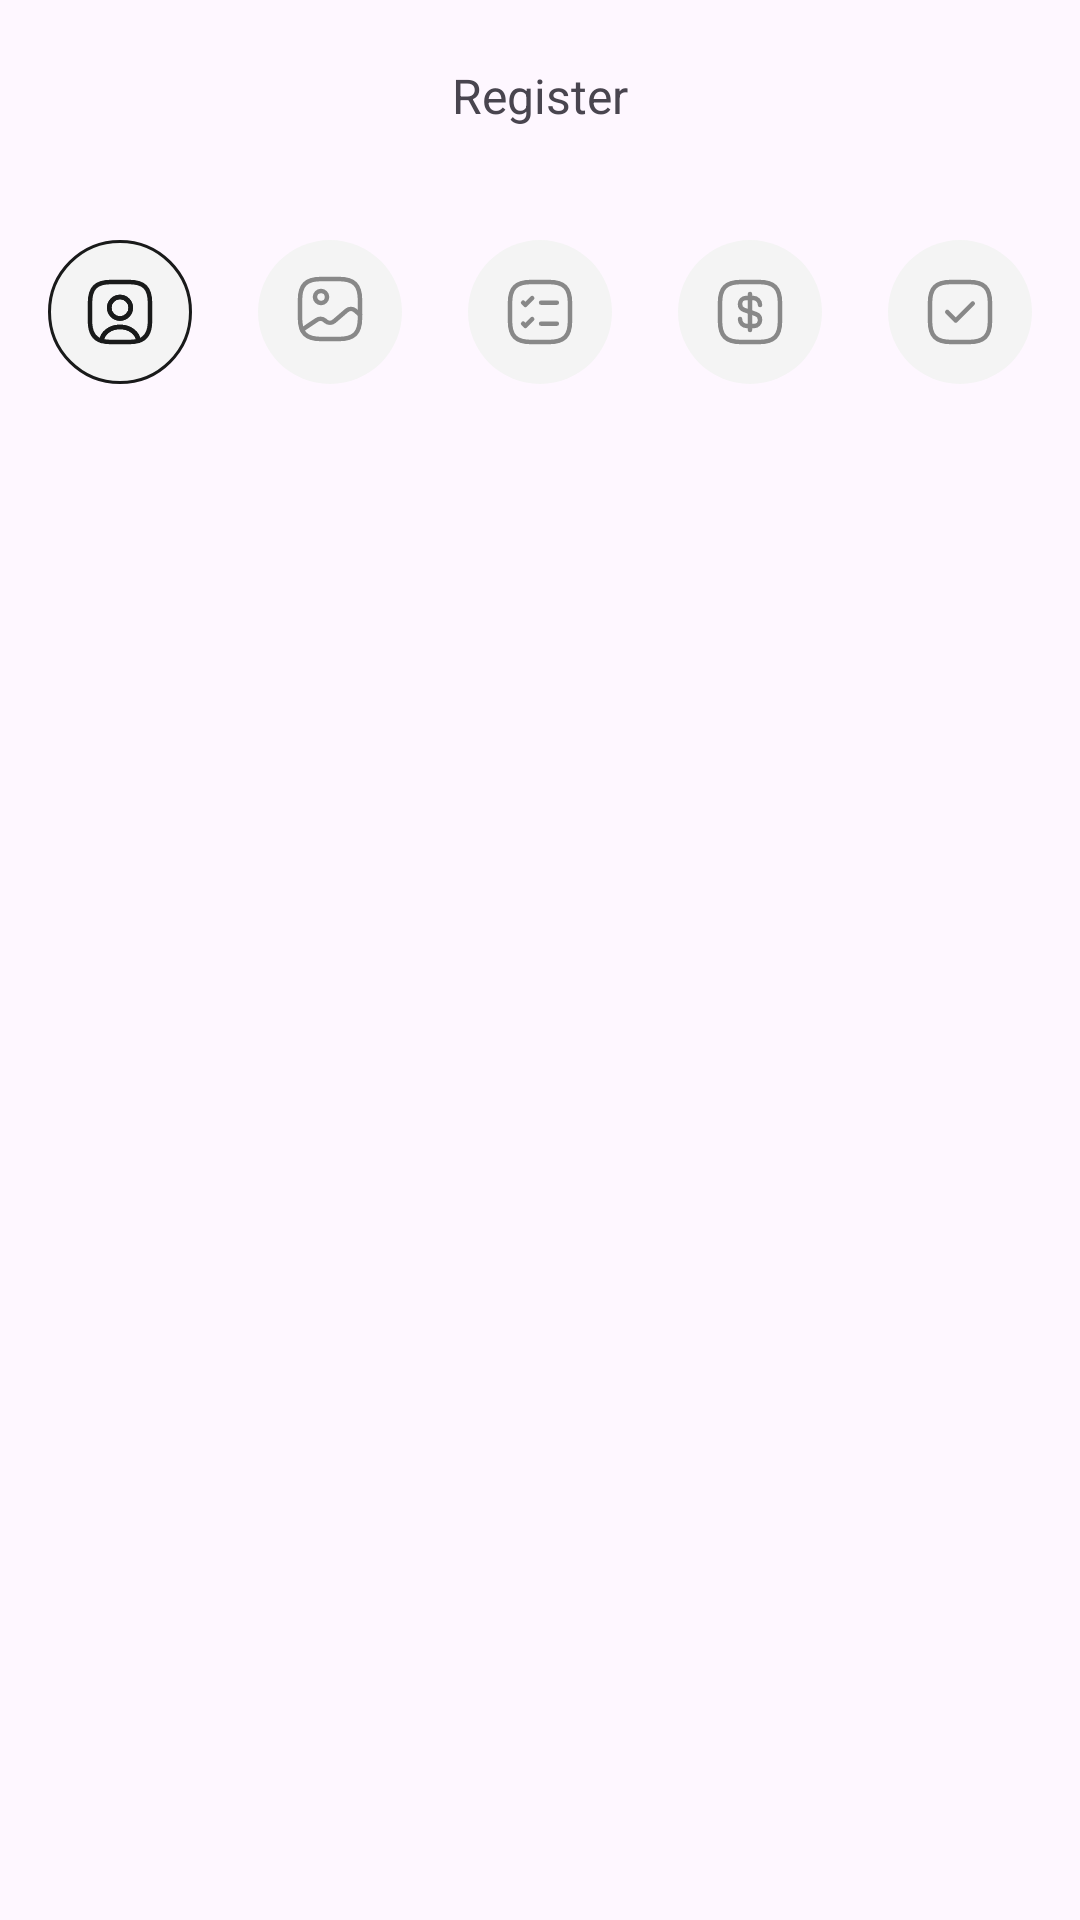

Write the Android layout XML for this screen, with the resource values it uses.
<!-- AndroidManifest.xml: application theme Theme.BookAndGo -->
<!-- res/layout/activity_register.xml -->
<?xml version="1.0" encoding="utf-8"?>
<androidx.constraintlayout.widget.ConstraintLayout
    xmlns:android="http://schemas.android.com/apk/res/android"
    xmlns:app="http://schemas.android.com/apk/res-auto"
    android:layout_width="match_parent"
    android:layout_height="match_parent">


    <com.google.android.material.appbar.MaterialToolbar
        android:id="@+id/toolbar_register"
        android:layout_width="match_parent"
        android:layout_height="wrap_content"
        app:navigationIcon="@drawable/ic_arrow_back_black"
        app:title="Register"
        app:titleCentered="true"
        app:titleTextAppearance="@style/text_toolbar"
        app:layout_constraintTop_toTopOf="parent" />

    <include
        android:id="@+id/stepper"
        layout="@layout/stepper_layout"
        android:layout_width="match_parent"
        android:layout_height="wrap_content"
        app:layout_constraintTop_toBottomOf="@id/toolbar_register"
        android:layout_marginTop="16dp"
        android:layout_marginHorizontal="16dp"/>


    <androidx.fragment.app.FragmentContainerView
        android:id="@+id/fragment_container"
        android:layout_width="match_parent"
        android:layout_height="0dp"
        app:layout_constraintTop_toBottomOf="@id/stepper"
        app:layout_constraintBottom_toBottomOf="parent"/>

</androidx.constraintlayout.widget.ConstraintLayout>
<!-- res/layout/stepper_layout.xml (included above) -->
<?xml version="1.0" encoding="utf-8"?>
<LinearLayout
xmlns:android="http://schemas.android.com/apk/res/android"
android:layout_width="match_parent"
android:layout_height="wrap_content"
android:orientation="horizontal"
    android:gravity="center">


<View
    android:id="@+id/circle_one"
    android:layout_width="48dp"
    android:layout_height="48dp"
    android:background="@drawable/ic_step_personal_info_selected" />


<View
    android:id="@+id/line_one"
    android:layout_width="0dp"
    android:layout_weight="1"
    android:layout_height="1dp" />


<View
    android:id="@+id/circle_two"
    android:layout_width="48dp"
    android:layout_height="48dp"
    android:background="@drawable/ic_step_profile_pic" />


<View
    android:id="@+id/line_two"
    android:layout_width="0dp"
    android:layout_weight="1"
    android:layout_height="1dp" />


<View
    android:id="@+id/circle_three"
    android:layout_width="48dp"
    android:layout_height="48dp"
    android:background="@drawable/ic_step_preferences" />


<View
    android:id="@+id/line_three"
    android:layout_width="0dp"
    android:layout_weight="1"
    android:layout_height="1dp" />


<View
    android:id="@+id/circle_four"
    android:layout_width="48dp"
    android:layout_height="48dp"
    android:background="@drawable/ic_step_payment_method" />


<View
    android:id="@+id/line_four"
    android:layout_width="0dp"
    android:layout_weight="1"
    android:layout_height="1dp" />


<View
    android:id="@+id/circle_five"
    android:layout_width="48dp"
    android:layout_height="48dp"
    android:background="@drawable/ic_step_done" />

</LinearLayout>
<!-- resources referenced by this layout -->
<resources>
  <!-- drawable ic_step_done (drawable) -->
  <vector xmlns:android="http://schemas.android.com/apk/res/android"
      android:width="48dp"
      android:height="48dp"
      android:viewportWidth="48"
      android:viewportHeight="48">
    <path
        android:pathData="M24,0L24,0A24,24 0,0 1,48 24L48,24A24,24 0,0 1,24 48L24,48A24,24 0,0 1,0 24L0,24A24,24 0,0 1,24 0z"
        android:fillColor="#F4F4F4"/>
    <path
        android:pathData="M21,34H27C32,34 34,32 34,27V21C34,16 32,14 27,14H21C16,14 14,16 14,21V27C14,32 16,34 21,34Z"
        android:strokeLineJoin="round"
        android:strokeWidth="1.5"
        android:fillColor="#00000000"
        android:strokeColor="#888888"
        android:strokeLineCap="round"/>
    <path
        android:pathData="M19.75,24L22.58,26.83L28.25,21.17"
        android:strokeLineJoin="round"
        android:strokeWidth="1.5"
        android:fillColor="#00000000"
        android:strokeColor="#888888"
        android:strokeLineCap="round"/>
  </vector>
  <!-- drawable ic_step_profile_pic (drawable) -->
  <vector xmlns:android="http://schemas.android.com/apk/res/android"
      android:width="48dp"
      android:height="48dp"
      android:viewportWidth="48"
      android:viewportHeight="48">
    <path
        android:pathData="M24,0L24,0A24,24 0,0 1,48 24L48,24A24,24 0,0 1,24 48L24,48A24,24 0,0 1,0 24L0,24A24,24 0,0 1,24 0z"
        android:fillColor="#F4F4F4"/>
    <path
        android:pathData="M21,33H27C32,33 34,31 34,26V20C34,15 32,13 27,13H21C16,13 14,15 14,20V26C14,31 16,33 21,33Z"
        android:strokeLineJoin="round"
        android:strokeWidth="1.5"
        android:fillColor="#00000000"
        android:strokeColor="#888888"
        android:strokeLineCap="round"/>
    <path
        android:pathData="M21,21C22.105,21 23,20.105 23,19C23,17.895 22.105,17 21,17C19.895,17 19,17.895 19,19C19,20.105 19.895,21 21,21Z"
        android:strokeLineJoin="round"
        android:strokeWidth="1.5"
        android:fillColor="#00000000"
        android:strokeColor="#888888"
        android:strokeLineCap="round"/>
    <path
        android:pathData="M14.67,29.95L19.6,26.64C20.39,26.11 21.53,26.17 22.24,26.78L22.57,27.07C23.35,27.74 24.61,27.74 25.39,27.07L29.55,23.5C30.33,22.83 31.59,22.83 32.37,23.5L34,24.9"
        android:strokeLineJoin="round"
        android:strokeWidth="1.5"
        android:fillColor="#00000000"
        android:strokeColor="#888888"
        android:strokeLineCap="round"/>
  </vector>
  <style name="text_toolbar">
          <item name="android:textSize">16sp</item>
          <item name="fontFamily">@font/playfair_bold</item>
      </style>
  <style name="Theme.BookAndGo" parent="Base.Theme.BookAndGo" />
  <style name="Base.Theme.BookAndGo" parent="Theme.Material3.DayNight.NoActionBar">
          
          
      </style>
</resources>
